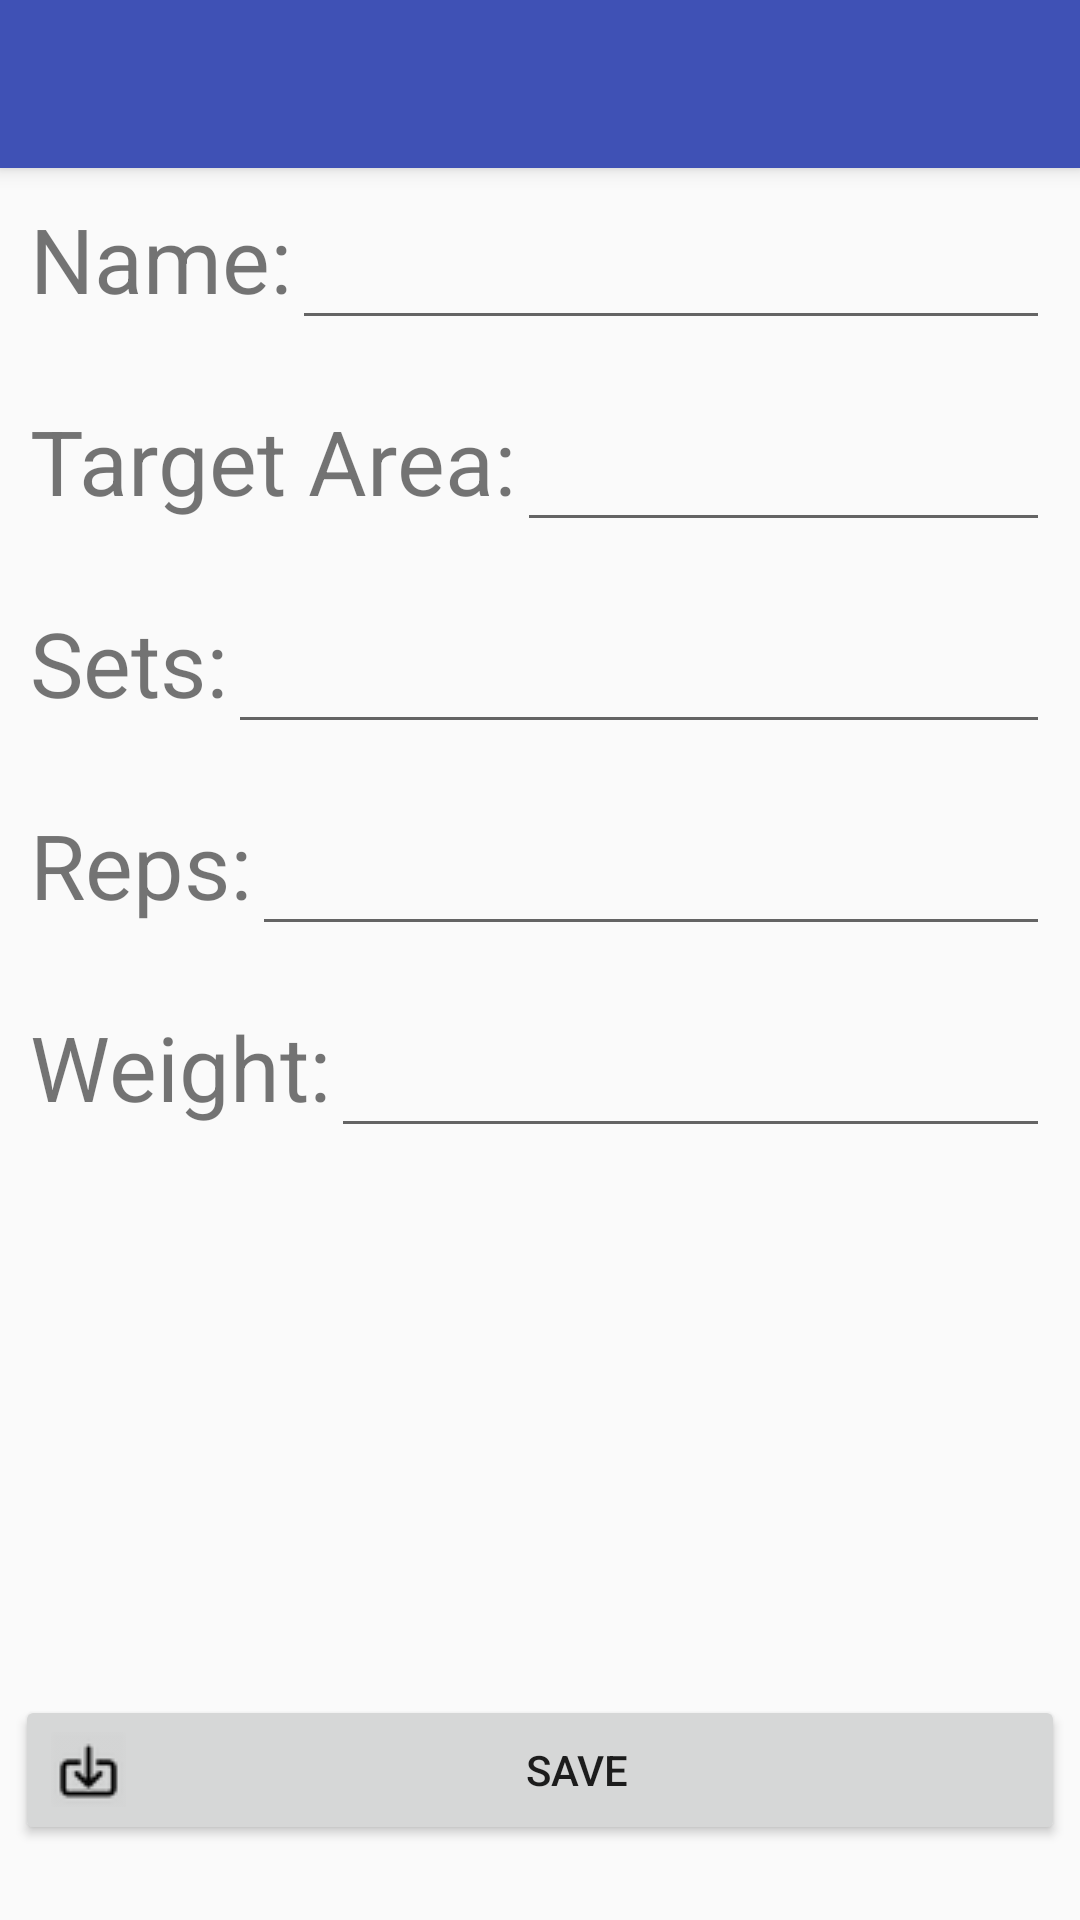

Write the Android layout XML for this screen, with the resource values it uses.
<!-- AndroidManifest.xml: application theme AppTheme -->
<!-- res/layout/activity_add_exercise.xml -->
<?xml version="1.0" encoding="utf-8"?>

<android.support.design.widget.CoordinatorLayout
    xmlns:android="http://schemas.android.com/apk/res/android"
    xmlns:app="http://schemas.android.com/apk/res-auto"
    xmlns:tools="http://schemas.android.com/tools"
    android:layout_width="match_parent"
    android:layout_height="match_parent"
    tools:context=".AddExercise">

    <android.support.design.widget.AppBarLayout
        android:layout_width="match_parent"
        android:layout_height="wrap_content"
        android:theme="@style/AppTheme.AppBarOverlay">

        <android.support.v7.widget.Toolbar
            android:id="@+id/toolbar"
            android:layout_width="match_parent"
            android:layout_height="?attr/actionBarSize"
            android:background="?attr/colorPrimary"
            app:popupTheme="@style/AppTheme.PopupOverlay" />

    </android.support.design.widget.AppBarLayout>

    <include layout="@layout/content_add_exercise" />

</android.support.design.widget.CoordinatorLayout>
<!-- res/layout/content_add_exercise.xml (included above) -->
<?xml version="1.0" encoding="utf-8"?>

<RelativeLayout xmlns:android="http://schemas.android.com/apk/res/android"
    xmlns:app="http://schemas.android.com/apk/res-auto"
    xmlns:tools="http://schemas.android.com/tools"
    android:layout_width="match_parent"
    android:layout_height="match_parent"
    android:layout_below="@+id/toolbar"
    app:layout_behavior="@string/appbar_scrolling_view_behavior"
    tools:context=".AddExercise"
    android:orientation="vertical"
    tools:showIn="@layout/activity_add_exercise">

    <LinearLayout
        android:id="@+id/lay_name"
        android:layout_width="match_parent"
        android:layout_height="wrap_content"
        android:orientation="horizontal"
        android:layout_alignParentTop="true">
        <TextView
            android:id="@+id/lbl_name"
            android:text="@string/lbl_name"
            android:layout_width="wrap_content"
            android:layout_height="wrap_content"
            android:layout_marginBottom="10dp"
            android:layout_marginLeft="10dp"
            android:textSize="30sp"/>
        <EditText
            android:id="@+id/add_name"
            android:layout_width="match_parent"
            android:layout_height="wrap_content"
            android:layout_marginBottom="10dp"
            android:layout_marginRight="10dp"
            android:textSize="30sp"/>
    </LinearLayout>
    <LinearLayout
        android:id="@+id/lay_targetArea"
        android:layout_width="match_parent"
        android:layout_height="wrap_content"
        android:layout_below="@+id/lay_name"
        android:orientation="horizontal">
        <TextView
            android:id="@+id/lbl_targetArea"
            android:text="@string/lbl_targetArea"
            android:layout_marginLeft="10dp"
            android:layout_width="wrap_content"
            android:layout_height="wrap_content"
            android:layout_marginBottom="10dp"
            android:textSize="30sp"/>
        <EditText
            android:id="@+id/add_targetArea"
            android:layout_width="match_parent"
            android:layout_marginBottom="10dp"
            android:layout_marginRight="10dp"
            android:layout_height="wrap_content"
            android:textSize="30sp"/>
    </LinearLayout>
    <LinearLayout
        android:id="@+id/lay_sets"
        android:layout_width="match_parent"
        android:layout_height="wrap_content"
        android:layout_below="@+id/lay_targetArea"
        android:orientation="horizontal">
        <TextView
            android:id="@+id/lbl_sets"
            android:text="@string/lbl_Sets"
            android:layout_width="wrap_content"
            android:layout_height="wrap_content"
            android:layout_marginLeft="10dp"
            android:layout_marginBottom="10dp"
            android:textSize="30sp"/>
        <EditText
            android:id="@+id/add_sets"
            android:layout_marginBottom="10dp"
            android:layout_marginRight="10dp"
            android:layout_width="match_parent"
            android:layout_height="wrap_content"
            android:inputType="number"
            android:textSize="30sp"/>

    </LinearLayout>
    <LinearLayout
        android:id="@+id/lay_reps"
        android:layout_width="match_parent"
        android:layout_height="wrap_content"
        android:layout_below="@id/lay_sets"
        android:orientation="horizontal">
        <TextView
            android:id="@+id/lbl_reps"
            android:text="@string/lbl_Reps"
            android:layout_width="wrap_content"
            android:layout_height="wrap_content"
            android:layout_marginLeft="10dp"
            android:layout_marginBottom="10dp"
            android:textSize="30sp"/>
        <EditText
            android:id="@+id/add_reps"
            android:layout_width="match_parent"
            android:layout_marginRight="10dp"
            android:layout_marginBottom="10dp"
            android:layout_height="wrap_content"
            android:textSize="30sp"
            android:inputType="number"/>
    </LinearLayout>
    <LinearLayout
        android:id="@+id/lay_weight"
        android:layout_width="match_parent"
        android:layout_height="wrap_content"
        android:layout_below="@id/lay_reps"
        android:orientation="horizontal">
        <TextView
            android:id="@+id/lbl_weight"
            android:text="@string/lbl_Weight"
            android:layout_width="wrap_content"
            android:layout_marginLeft="10dp"
            android:layout_height="wrap_content"
            android:layout_marginBottom="10dp"
            android:textSize="30sp"/>
        <EditText
            android:id="@+id/add_weight"
            android:layout_marginBottom="10dp"
            android:layout_width="match_parent"
            android:layout_height="wrap_content"
            android:layout_marginRight="10dp"
            android:inputType="number"
            android:textSize="30sp"/>
    </LinearLayout>
    <Button
        android:id="@+id/btn_add"
        android:layout_width="match_parent"
        android:layout_height="50dp"
        android:text="Save"
        android:textAlignment="center"
        android:layout_marginLeft="5dp"
        android:layout_marginRight="5dp"
        android:layout_marginBottom="25dp"
        android:drawableLeft="@drawable/save"
        android:gravity="left|center_vertical"
        android:layout_alignParentBottom="true"/>
</RelativeLayout>
<!-- resources referenced by this layout -->
<resources>
  <!-- drawable save: png bitmap (drawable, 1342 bytes) -->
  <string name="lbl_Reps">Reps: </string>
  <string name="lbl_Sets">Sets: </string>
  <string name="lbl_Weight">Weight: </string>
  <string name="lbl_name">Name: </string>
  <string name="lbl_targetArea">Target Area: </string>
  <style name="AppTheme.AppBarOverlay" parent="ThemeOverlay.AppCompat.Dark.ActionBar" />
  <style name="AppTheme.PopupOverlay" parent="ThemeOverlay.AppCompat.Light" />
  <style name="AppTheme" parent="Theme.AppCompat.Light.DarkActionBar">
          
          <item name="colorPrimary">@color/colorPrimary</item>
          <item name="colorPrimaryDark">@color/colorPrimaryDark</item>
          <item name="colorAccent">@color/colorAccent</item>
          <item name="preferenceTheme">@style/PreferenceThemeOverlay</item>
          <item name="windowActionBar">false</item>
          <item name="windowNoTitle">true</item>
      </style>
  <color name="colorPrimary">#3F51B5</color>
  <color name="colorPrimaryDark">#303F9F</color>
  <color name="colorAccent">#FF4081</color>
</resources>
